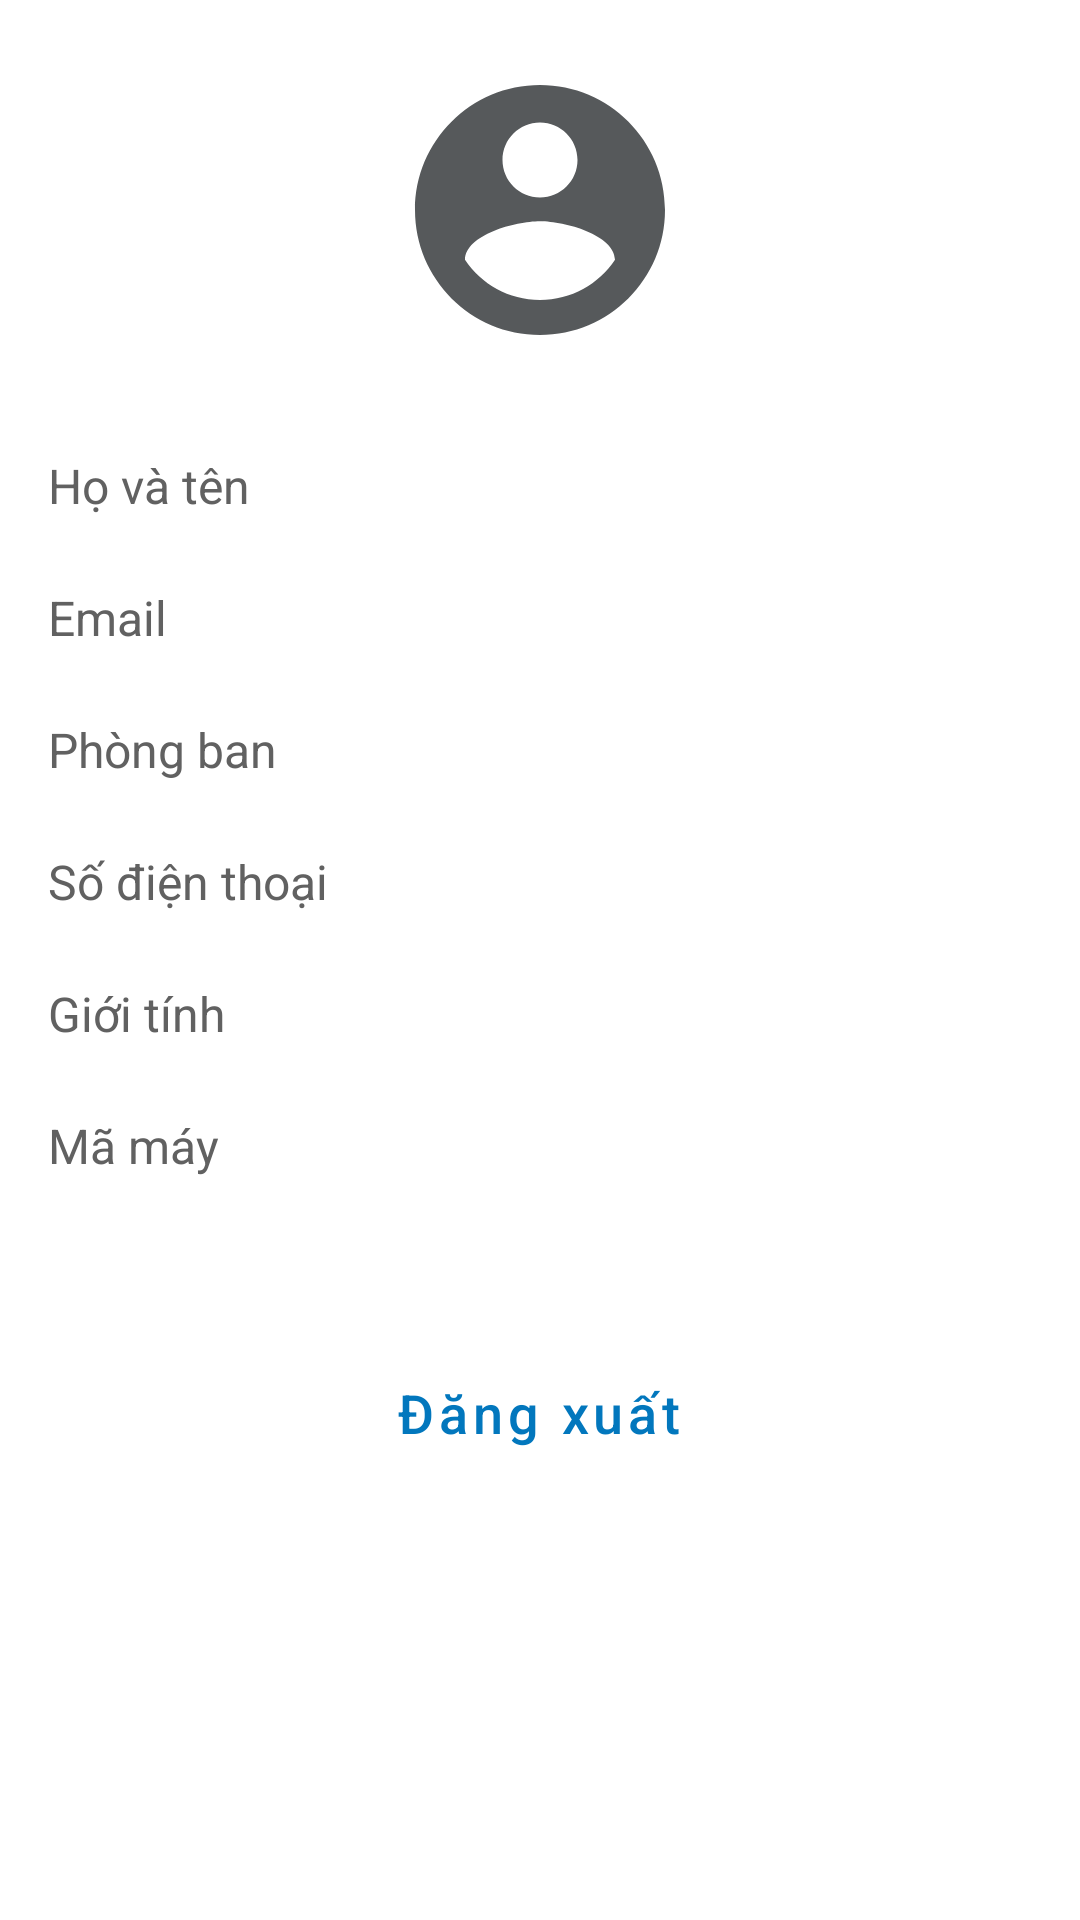

Here is an Android app screen rendered from its layout file. Give the layout XML and the strings, colors and styles it references.
<!-- AndroidManifest.xml: application theme AppTheme -->
<!-- res/layout/account_fragment.xml -->
<?xml version="1.0" encoding="utf-8"?>
<layout xmlns:android="http://schemas.android.com/apk/res/android"
    xmlns:tools="http://schemas.android.com/tools"
    xmlns:app="http://schemas.android.com/apk/res-auto">
<LinearLayout
    android:background="?attr/backgroundColor1"
    android:layout_width="match_parent"
    android:layout_height="match_parent"
    android:orientation="vertical">

    <androidx.constraintlayout.widget.ConstraintLayout
        android:layout_width="match_parent"
        android:layout_height="wrap_content">

        <androidx.cardview.widget.CardView
            android:layout_width="100dp"
            android:layout_height="100dp"
            android:elevation="0dp"
            android:layout_marginTop="20dp"
            android:layout_marginBottom="20dp"
            app:cardCornerRadius="50dp"
            app:cardElevation="0dp"
            app:layout_constraintBottom_toBottomOf="parent"
            app:layout_constraintEnd_toEndOf="parent"
            app:layout_constraintStart_toStartOf="parent"
            app:layout_constraintTop_toTopOf="parent">

            <ImageView
                android:layout_width="match_parent"
                android:src="@drawable/ic_baseline_account_circle_24"
                android:layout_height="match_parent" />
        </androidx.cardview.widget.CardView>

        <LinearLayout
            android:id="@+id/btEdit"
            app:layout_constraintBottom_toBottomOf="parent"
            app:layout_constraintEnd_toEndOf="parent"
            android:layout_width="40dp"
            android:layout_height="40dp">
        <ImageView
            android:layout_width="20dp"
            android:layout_height="20dp"
            android:layout_gravity="center"
            android:src="@drawable/edit"
            android:contentDescription="Sửa thông tin"
            android:layout_marginRight="8dp" />
        </LinearLayout>

    </androidx.constraintlayout.widget.ConstraintLayout>

    <LinearLayout
        style="@style/input_info_layout"
        android:layout_marginLeft="16dp"
        android:layout_marginRight="8dp"
        android:background="#FFFFFF"
        app:layout_constraintEnd_toEndOf="parent"
        app:layout_constraintHorizontal_bias="0.0"
        app:layout_constraintStart_toStartOf="parent"
        app:layout_constraintTop_toBottomOf="@+id/linearLayout2"
        tools:ignore="MissingConstraints">

        <TextView
            style="@style/textview_device_title"
            android:layout_height="wrap_content"
            android:text="Họ và tên"
            android:textColor="@color/text_gray" />

        <TextView
            android:id="@+id/tvName"
            style="@style/textview_device_info" />

    </LinearLayout>

    <LinearLayout
        style="@style/input_info_layout"
        android:layout_marginLeft="16dp"
        android:layout_marginRight="8dp"
        android:background="#FFFFFF"
        app:layout_constraintEnd_toEndOf="parent"
        app:layout_constraintHorizontal_bias="0.0"
        app:layout_constraintStart_toStartOf="parent"
        app:layout_constraintTop_toBottomOf="@+id/linearLayout2"
        tools:ignore="MissingConstraints">

        <TextView
            style="@style/textview_device_title"
            android:layout_height="wrap_content"
            android:text="Email"
            android:textColor="@color/text_gray" />

        <TextView
            android:id="@+id/tvMail"
            style="@style/textview_device_info" />

    </LinearLayout>

    <LinearLayout
        style="@style/input_info_layout"
        android:layout_marginLeft="16dp"
        android:layout_marginRight="8dp"
        android:background="#FFFFFF"
        app:layout_constraintEnd_toEndOf="parent"
        app:layout_constraintHorizontal_bias="0.0"
        app:layout_constraintStart_toStartOf="parent"
        app:layout_constraintTop_toBottomOf="@+id/linearLayout2"
        tools:ignore="MissingConstraints">

        <TextView
            style="@style/textview_device_title"
            android:layout_height="wrap_content"
            android:text="Phòng ban"
            android:textColor="@color/text_gray" />

        <TextView
            android:id="@+id/tvRoom"
            style="@style/textview_device_info" />

    </LinearLayout>

    <LinearLayout
        style="@style/input_info_layout"
        android:layout_marginLeft="16dp"
        android:layout_marginRight="8dp"
        android:background="#FFFFFF"
        app:layout_constraintEnd_toEndOf="parent"
        app:layout_constraintHorizontal_bias="0.0"
        app:layout_constraintStart_toStartOf="parent"
        app:layout_constraintTop_toBottomOf="@+id/linearLayout2"
        tools:ignore="MissingConstraints">

        <TextView
            style="@style/textview_device_title"
            android:layout_height="wrap_content"
            android:text="Số điện thoại"
            android:textColor="@color/text_gray" />

        <TextView
            android:id="@+id/tvPhone"
            style="@style/textview_device_info" />

    </LinearLayout>

    <LinearLayout
        style="@style/input_info_layout"
        android:layout_marginLeft="16dp"
        android:layout_marginRight="8dp"
        android:background="#FFFFFF"
        app:layout_constraintEnd_toEndOf="parent"
        app:layout_constraintHorizontal_bias="0.0"
        app:layout_constraintStart_toStartOf="parent"
        app:layout_constraintTop_toBottomOf="@+id/linearLayout2"
        tools:ignore="MissingConstraints">

        <TextView
            style="@style/textview_device_title"
            android:layout_height="wrap_content"
            android:text="Giới tính"
            android:textColor="@color/text_gray" />

        <TextView
            android:id="@+id/tvSex"
            style="@style/textview_device_info" />

    </LinearLayout>
    <LinearLayout
        style="@style/input_info_layout"
        android:layout_marginLeft="16dp"
        android:layout_marginRight="8dp"
        android:background="#FFFFFF"
        app:layout_constraintEnd_toEndOf="parent"
        app:layout_constraintHorizontal_bias="0.0"
        app:layout_constraintStart_toStartOf="parent"
        app:layout_constraintTop_toBottomOf="@+id/linearLayout2"
        tools:ignore="MissingConstraints">

        <TextView
            style="@style/textview_device_title"
            android:layout_height="wrap_content"
            android:text="Mã máy"
            android:textColor="@color/text_gray" />

        <TextView
            android:id="@+id/tvCode"
            style="@style/textview_device_info" />

    </LinearLayout>

    <LinearLayout
        android:layout_width="wrap_content"
        android:layout_marginTop="40dp"
        android:layout_gravity="center"
        android:padding="3dp"
        android:layout_height="wrap_content">

        <Button
            android:id="@+id/btLogout"
            style="?attr/buttonBarButtonStyle"
            android:layout_width="wrap_content"
            android:layout_height="wrap_content"
            android:text="Đăng xuất"
            android:textAllCaps="false"
            android:textSize="18sp" />

    </LinearLayout>
</LinearLayout>
</layout>
<!-- resources referenced by this layout -->
<resources>
  <color name="text_gray">#616161</color>
  <!-- drawable ic_baseline_account_circle_24 (drawable) -->
  <vector android:height="24dp" android:tint="#56595B"
      android:viewportHeight="24" android:viewportWidth="24"
      android:width="24dp" xmlns:android="http://schemas.android.com/apk/res/android">
      <path android:fillColor="@android:color/white" android:pathData="M12,2C6.48,2 2,6.48 2,12s4.48,10 10,10 10,-4.48 10,-10S17.52,2 12,2zM12,5c1.66,0 3,1.34 3,3s-1.34,3 -3,3 -3,-1.34 -3,-3 1.34,-3 3,-3zM12,19.2c-2.5,0 -4.71,-1.28 -6,-3.22 0.03,-1.99 4,-3.08 6,-3.08 1.99,0 5.97,1.09 6,3.08 -1.29,1.94 -3.5,3.22 -6,3.22z"/>
  </vector>
  <style name="input_info_layout">
          <item name="android:layout_width">match_parent</item>
          <item name="android:layout_height">44dp</item>
          <item name="android:orientation">horizontal</item>
      </style>
  <style name="textview_device_info">
              <item name="android:layout_width">match_parent</item>
              <item name="android:layout_height">wrap_content</item>
              <item name="android:textSize">16dp</item>
              <item name="android:layout_gravity">center_vertical</item>
              <item name="android:gravity">start</item>
              <item name="android:layout_marginEnd">5dp</item>
              <item name="android:layout_marginRight">5dp</item>
              <item name="android:paddingTop">5dp</item>
              <item name="android:textColor">?attr/Text_head</item>
              <item name="android:paddingBottom">5dp</item>
          </style>
  <style name="textview_device_title">
      <item name="android:layout_width">110dp</item>
      <item name="android:layout_height">wrap_content</item>
      <item name="android:textSize">16dp</item>
      <item name="android:textColor">?attr/Text_head</item>
      <item name="android:layout_gravity">center_vertical</item>
  </style>
  <style name="AppTheme" parent="Theme.MaterialComponents.Light.NoActionBar">
          <item name="colorPrimary">#0277bd</item>
          <item name="colorPrimaryDark">#004c8c</item>
          <item name="colorAccent">#64b5f6</item>
          <item name="android:actionMenuTextColor">#fff</item>
          <item name="drawerArrowStyle">@style/DrawerArrowStyle</item>
          <item name="backgroundColor">#F3F3F3</item>
          <item name="backgroundColor1">#fff</item>
          <item name="Text">#9e9e9e</item>
          <item name="Text_head">#212121</item>
          <item name="text_change">#212121</item>
          <item name="light_linear">#bbdefb</item>
          <item name="backgroundWhite">#ffffff</item>
          <item name="backgroundLight">@color/white</item>
          <item name="text_change_on">#f8f8fb</item>
          <item name="android:windowEnterAnimation">@style/WindowAnimationTransition</item>
  
      </style>
  <style name="DrawerArrowStyle" parent="@style/Widget.AppCompat.DrawerArrowToggle">
          <item name="spinBars">true</item>
      </style>
  <color name="white">#ffffff</color>
  <style name="WindowAnimationTransition">
          <item name="android:windowEnterAnimation">@android:anim/fade_in</item>
          <item name="android:windowExitAnimation">@android:anim/fade_out</item>
      </style>
</resources>
